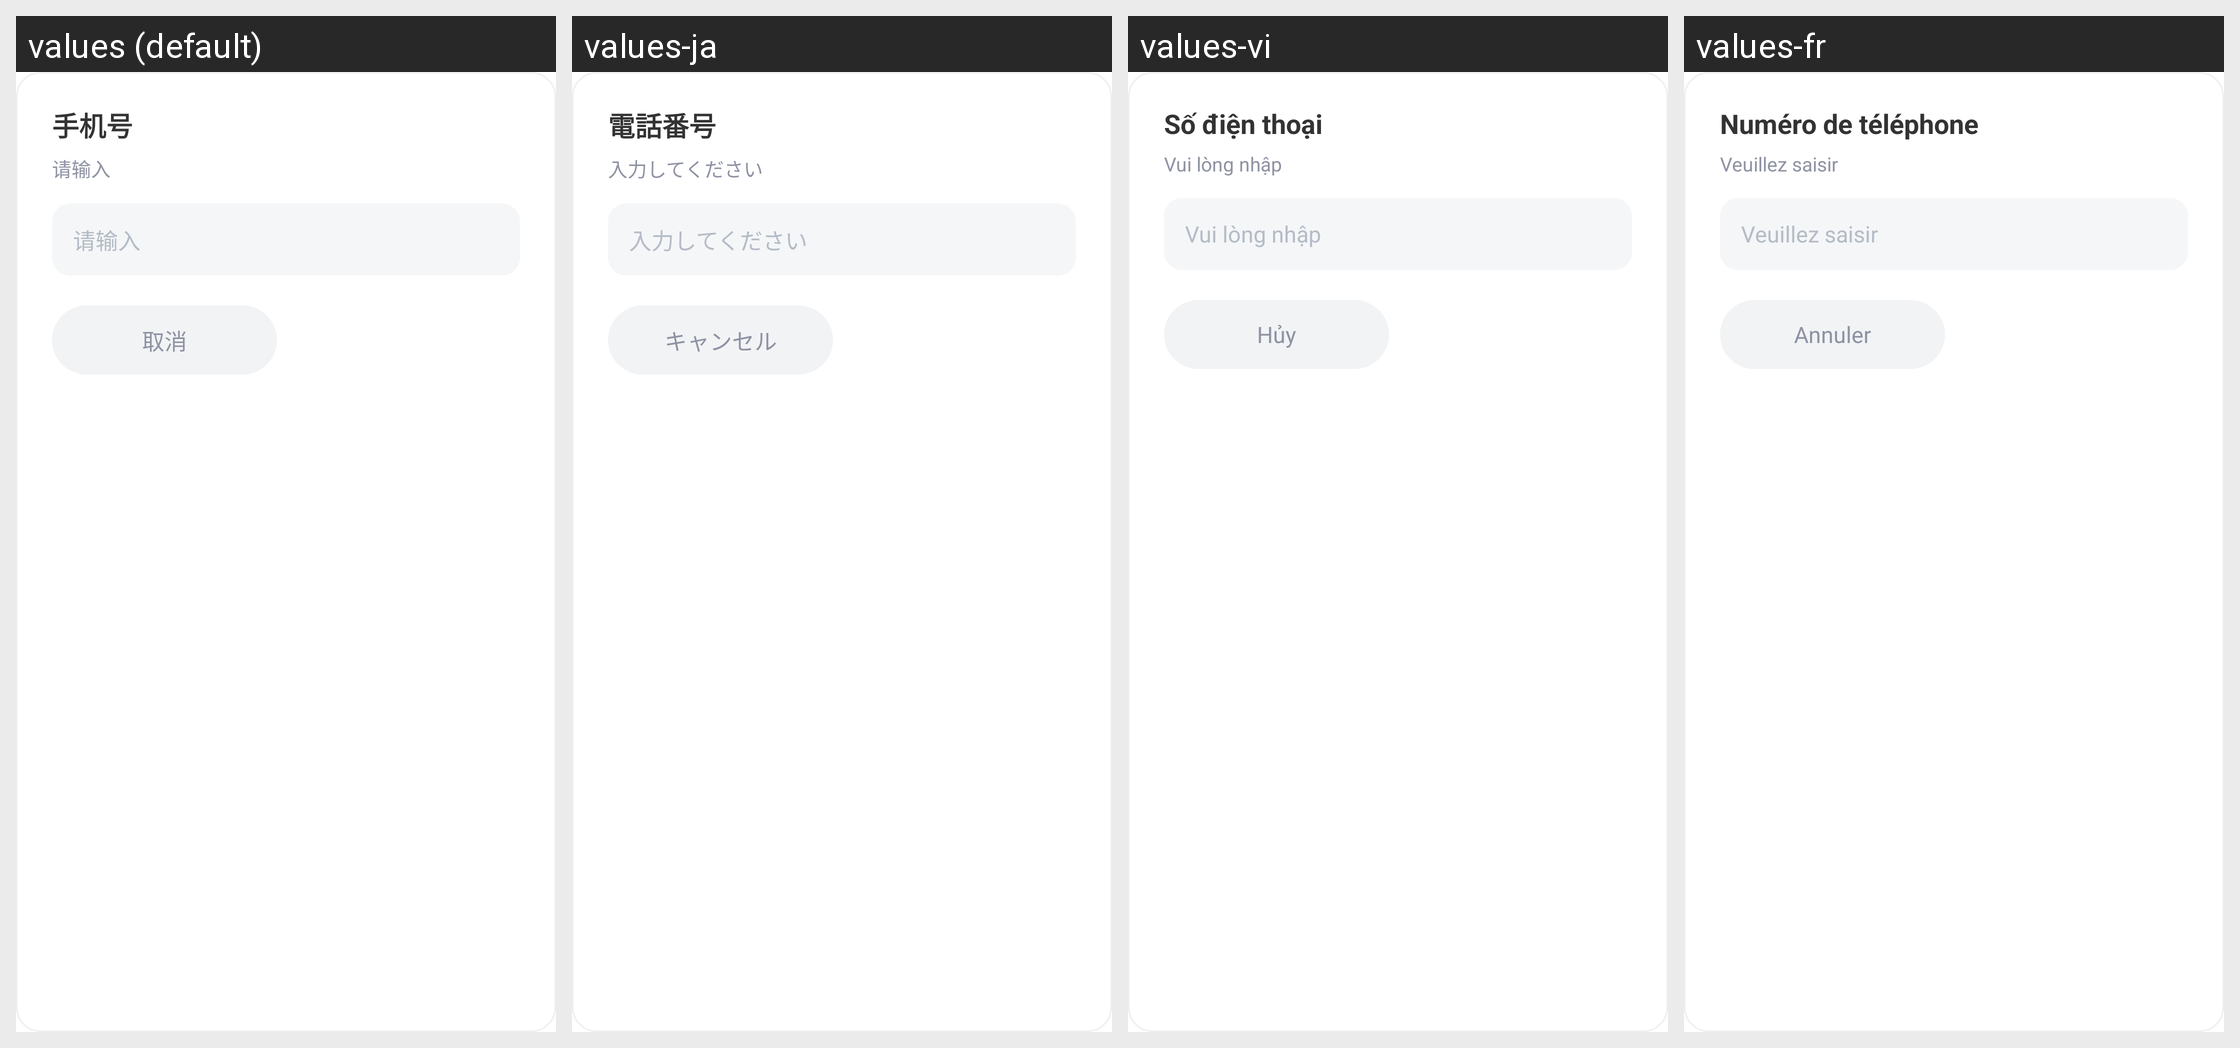

The Android screen above is rendered under several locales of the same app. Produce the string resources it draws, with the default and per-locale values.
Android screen res/layout/dialog_binds.xml rendered under 4 locales, left to right: values (default), values-ja, values-vi, values-fr. Device: Nexus 5 (rendered at 1080×1920; each locale shown at half size, 540×960, under a caption strip naming it); theme Theme.MaterialComponents.DayNight.NoActionBar.
Other locales in the repository, not shown: values-de, values-en, values-es, values-in, values-it, values-ko, values-pt, values-ru, values-th, values-tr, values-zh-rTW.
Strings drawn on this screen, with the default value and each locale's value (text and hints the layout hard-codes, and strings that could not be matched under every locale, appear in the picture but are not listed):

chat_label_phone
  values: 手机号
  values-ja: 電話番号
  values-vi: Số điện thoại
  values-fr: Numéro de téléphone

chat_label_input_hint
  values: 请输入
  values-ja: 入力してください
  values-vi: Vui lòng nhập
  values-fr: Veuillez saisir

cancel
  values: 取消
  values-ja: キャンセル
  values-vi: Hủy
  values-fr: Annuler
